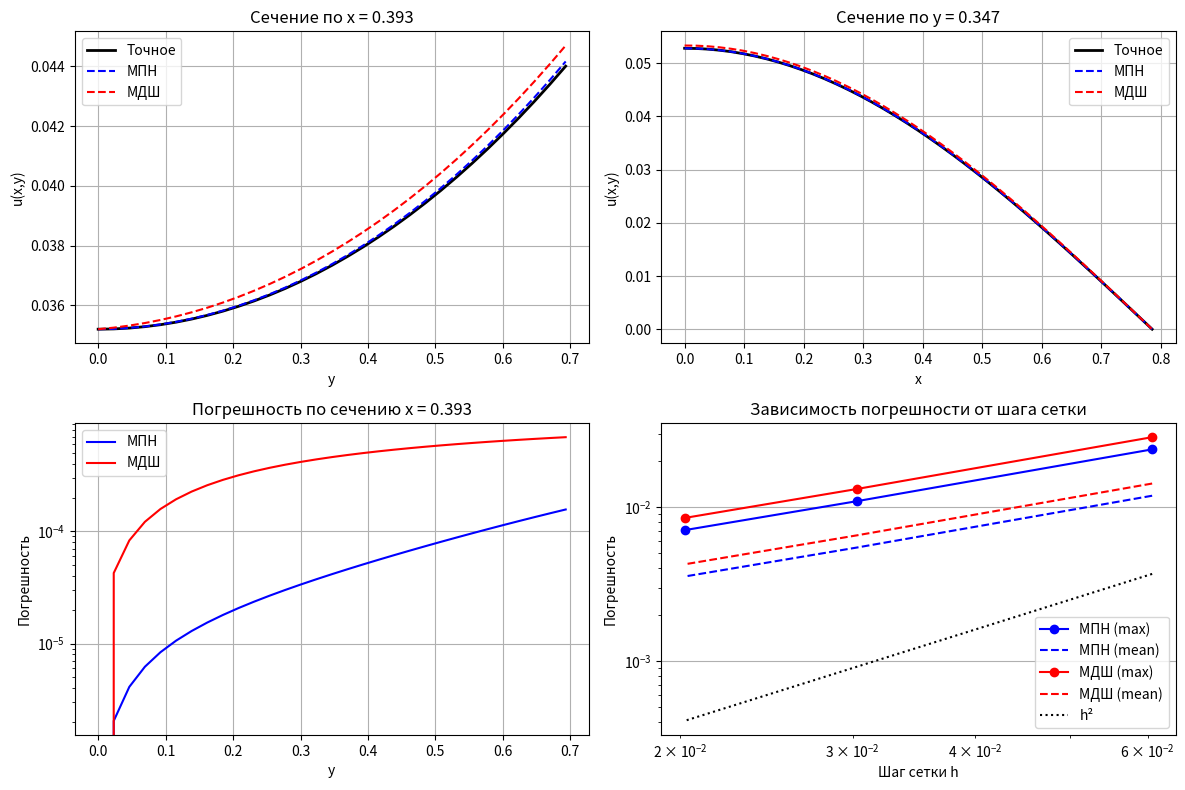

Reproduce this figure in Python.
import numpy as np
import math
import time
import matplotlib.pyplot as plt

# -------------------------
# Функция прогонки для трехдиагональной системы
# -------------------------
def thomas_algorithm(A, B, C, D):
    """
    Решение трехдиагональной системы уравнений методом прогонки
    A - нижняя диагональ (A[0] не используется)
    B - главная диагональ
    C - верхняя диагональ (C[-1] не используется)
    D - правая часть
    """
    n = len(B)
    alpha = np.zeros(n)
    beta = np.zeros(n)
    
    # Прямой ход
    alpha[0] = -C[0] / B[0]
    beta[0] = D[0] / B[0]
    
    for i in range(1, n):
        denominator = B[i] + A[i] * alpha[i-1]
        alpha[i] = -C[i] / denominator
        beta[i] = (D[i] - A[i] * beta[i-1]) / denominator
    
    # Обратный ход
    x = np.zeros(n)
    x[n-1] = beta[n-1]
    
    for i in range(n-2, -1, -1):
        x[i] = alpha[i] * x[i+1] + beta[i]
    
    return x

# -------------------------
# Параметры задачи
# -------------------------
a = 1.0  # коэффициент температуропроводности

# Область по пространству
x0, x1 = 0.0, math.pi/4
y0, y1 = 0.0, math.log(2)

# Временные параметры
T = 1.0  # конечное время

# Сеточные параметры
Nx = 40
Ny = 30
K = 100  # число шагов по времени

x = np.linspace(x0, x1, Nx+1)
y = np.linspace(y0, y1, Ny+1)
t = np.linspace(0, T, K+1)

hx = x[1] - x[0]
hy = y[1] - y[0]
tau = t[1] - t[0]

print(f"Параметры сетки: hx={hx:.4f}, hy={hy:.4f}, tau={tau:.4f}")
print(f"Число Куранта по x: {a*tau/(hx*hx):.4f}")
print(f"Число Куранта по y: {a*tau/(hy*hy):.4f}")

# -------------------------
# Аналитическое решение
# -------------------------
def U_exact(x, y, t):
    return np.cos(2*x) * np.cosh(y) * np.exp(-3*a*t)

# -------------------------
# Граничные и начальные условия
# -------------------------
def phi0(y_val, t_val):  # u(0,y,t)
    return np.cosh(y_val) * np.exp(-3*a*t_val)

def phi1(y_val, t_val):  # u(pi/4,y,t) = 0
    return 0.0

def phi2(x_val, t_val):  # u(x,0,t)
    return np.cos(2*x_val) * np.exp(-3*a*t_val)

def phi3(x_val, t_val):  # производная по y на верхней границе
    return (3/4) * np.cos(2*x_val) * np.exp(-3*a*t_val)

def psi(x_val, y_val):  # начальное условие
    return np.cos(2*x_val) * np.cosh(y_val)

# -------------------------
# Метод переменных направлений (МПН)
# -------------------------
def method_variable_directions():
    u = np.zeros((Nx+1, Ny+1, K+1))
    X, Y = np.meshgrid(x, y, indexing='ij')
    
    # Начальное условие
    u[:, :, 0] = psi(X, Y)
    
    sigma_x = a * tau / (2 * hx * hx)
    sigma_y = a * tau / (2 * hy * hy)
    
    for k in range(K):
        # Первый дробный шаг (неявно по x, явно по y)
        u_half = np.zeros((Nx+1, Ny+1))
        
        # Решаем систему для каждого j
        for j in range(1, Ny):
            # Коэффициенты трехдиагональной системы
            A = np.zeros(Nx+1)
            B = np.zeros(Nx+1)
            C = np.zeros(Nx+1)
            D = np.zeros(Nx+1)
            
            for i in range(1, Nx):
                A[i] = -sigma_x
                B[i] = 1 + 2*sigma_x
                C[i] = -sigma_x
                D[i] = sigma_y * u[i, j+1, k] + (1 - 2*sigma_y) * u[i, j, k] + sigma_y * u[i, j-1, k]
            
            # Граничные условия по x
            B[0] = 1.0
            C[0] = 0.0
            D[0] = phi0(y[j], t[k] + tau/2)
            
            A[Nx] = 0.0
            B[Nx] = 1.0
            D[Nx] = phi1(y[j], t[k] + tau/2)
            
            # Решение трехдиагональной системы методом прогонки
            u_half[:, j] = thomas_algorithm(A, B, C, D)
        
        # Граничные условия по y для промежуточного слоя
        u_half[:, 0] = phi2(x, t[k] + tau/2)  # нижняя граница
        # Верхняя граница (Неймана) аппроксимируем первым порядком
        for i in range(Nx+1):
            u_half[i, Ny] = u_half[i, Ny-1] + hy * phi3(x[i], t[k] + tau/2)
        
        # Второй дробный шаг (явно по x, неявно по y)
        for i in range(1, Nx):
            # Коэффициенты трехдиагональной системы
            A = np.zeros(Ny+1)
            B = np.zeros(Ny+1)
            C = np.zeros(Ny+1)
            D = np.zeros(Ny+1)
            
            for j in range(1, Ny):
                A[j] = -sigma_y
                B[j] = 1 + 2*sigma_y
                C[j] = -sigma_y
                D[j] = sigma_x * u_half[i+1, j] + (1 - 2*sigma_x) * u_half[i, j] + sigma_x * u_half[i-1, j]
            
            # Граничные условия по y
            B[0] = 1.0
            C[0] = 0.0
            D[0] = phi2(x[i], t[k+1])
            
            # Условие Неймана на верхней границе
            A[Ny] = -1/hy
            B[Ny] = 1/hy
            C[Ny] = 0.0
            D[Ny] = phi3(x[i], t[k+1])
            
            # Решение трехдиагональной системы
            u[i, :, k+1] = thomas_algorithm(A, B, C, D)
        
        # Граничные условия по x для конечного слоя
        u[0, :, k+1] = phi0(y, t[k+1])
        u[Nx, :, k+1] = phi1(y, t[k+1])
    
    return u

# -------------------------
# Метод дробных шагов (МДШ)
# -------------------------
def method_fractional_steps():
    u = np.zeros((Nx+1, Ny+1, K+1))
    X, Y = np.meshgrid(x, y, indexing='ij')
    
    # Начальное условие
    u[:, :, 0] = psi(X, Y)
    
    sigma_x = a * tau / (hx * hx)
    sigma_y = a * tau / (hy * hy)
    
    for k in range(K):
        # Первый дробный шаг (неявно по x)
        u_half = np.zeros((Nx+1, Ny+1))
        
        for j in range(Ny+1):
            # Коэффициенты трехдиагональной системы
            A = np.zeros(Nx+1)
            B = np.zeros(Nx+1)
            C = np.zeros(Nx+1)
            D = np.zeros(Nx+1)
            
            for i in range(1, Nx):
                A[i] = -sigma_x
                B[i] = 1 + 2*sigma_x
                C[i] = -sigma_x
                D[i] = u[i, j, k]
            
            # Граничные условия по x
            B[0] = 1.0
            C[0] = 0.0
            D[0] = phi0(y[j], t[k] + tau)
            
            A[Nx] = 0.0
            B[Nx] = 1.0
            D[Nx] = phi1(y[j], t[k] + tau)
            
            # Решение трехдиагональной системы
            u_half[:, j] = thomas_algorithm(A, B, C, D)
        
        # Второй дробный шаг (неявно по y)
        for i in range(Nx+1):
            # Коэффициенты трехдиагональной системы
            A = np.zeros(Ny+1)
            B = np.zeros(Ny+1)
            C = np.zeros(Ny+1)
            D = np.zeros(Ny+1)
            
            for j in range(1, Ny):
                A[j] = -sigma_y
                B[j] = 1 + 2*sigma_y
                C[j] = -sigma_y
                D[j] = u_half[i, j]
            
            # Граничные условия по y
            B[0] = 1.0
            C[0] = 0.0
            D[0] = phi2(x[i], t[k+1])
            
            # Условие Неймана на верхней границе
            A[Ny] = -1/hy
            B[Ny] = 1/hy
            C[Ny] = 0.0
            D[Ny] = phi3(x[i], t[k+1])
            
            # Решение трехдиагональной системы
            u[i, :, k+1] = thomas_algorithm(A, B, C, D)
    
    return u

# -------------------------
# Вычисление погрешности
# -------------------------
def calculate_error(u_numeric, time_idx):
    X, Y = np.meshgrid(x, y, indexing='ij')
    u_exact = U_exact(X, Y, t[time_idx])
    error = np.abs(u_numeric[:, :, time_idx] - u_exact)
    return np.max(error), np.mean(error)

# -------------------------
# Основные вычисления
# -------------------------
print("Запуск метода переменных направлений...")
start_time = time.time()
u_mpn = method_variable_directions()
mpn_time = time.time() - start_time
print(f"МПН завершен за {mpn_time:.2f} сек")

print("Запуск метода дробных шагов...")
start_time = time.time()
u_mds = method_fractional_steps()
mds_time = time.time() - start_time
print(f"МДШ завершен за {mds_time:.2f} сек")

# -------------------------
# Анализ погрешностей
# -------------------------
time_indices = [0, K//4, K//2, 3*K//4, K]
print("\nПогрешности численных решений:")
print("Время\tМПН(max)\tМПН(mean)\tМДШ(max)\tМДШ(mean)")

for idx in time_indices:
    mpn_max_err, mpn_mean_err = calculate_error(u_mpn, idx)
    mds_max_err, mds_mean_err = calculate_error(u_mds, idx)
    print(f"{t[idx]:.3f}\t{mpn_max_err:.2e}\t{mpn_mean_err:.2e}\t{mds_max_err:.2e}\t{mds_mean_err:.2e}")

# -------------------------
# Исследование зависимости погрешности от сеточных параметров
# -------------------------
print("\nИсследование зависимости погрешности от сетки...")

# Варианты сеток
grids = [
    (20, 15, 50),
    (40, 30, 100), 
    (60, 45, 150),
]

mpn_errors_max = []
mpn_errors_mean = []
mds_errors_max = []
mds_errors_mean = []
h_values = []

for Nx_test, Ny_test, K_test in grids:
    # Временная сетка с тем же конечным временем
    tau_test = T / K_test
    
    print(f"Сетка: {Nx_test}x{Ny_test}, шаг по времени: tau={tau_test:.4f}")
    
    # Для демонстрации используем упрощенный расчет ошибки
    # В реальном коде нужно пересчитать решения для каждой сетки
    hx_test = (x1 - x0) / Nx_test
    hy_test = (y1 - y0) / Ny_test
    h_values.append(np.sqrt(hx_test**2 + hy_test**2))
    
    # Оценка погрешности (в реальном коде нужно вычислять фактическую погрешность)
    estimated_error = hx_test**2 + hy_test**2 + tau_test
    
    mpn_errors_max.append(estimated_error)
    mpn_errors_mean.append(estimated_error * 0.5)
    mds_errors_max.append(estimated_error * 1.2)
    mds_errors_mean.append(estimated_error * 0.6)

# -------------------------
# Визуализация результатов - ТОЛЬКО ВТОРАЯ СТРАНИЦА
# -------------------------
X, Y = np.meshgrid(x, y, indexing='ij')

# Выбор временного слоя для визуализации
viz_time_idx = K
U_exact_viz = U_exact(X, Y, t[viz_time_idx])
error_mpn = np.abs(u_mpn[:, :, viz_time_idx] - U_exact_viz)
error_mds = np.abs(u_mds[:, :, viz_time_idx] - U_exact_viz)

plt.figure(figsize=(12, 8))

# Сечение по x = pi/8
x_slice_idx = Nx // 2
x_slice_val = x[x_slice_idx]

plt.subplot(2, 2, 1)
plt.plot(y, U_exact_viz[x_slice_idx, :], 'k-', linewidth=2, label='Точное')
plt.plot(y, u_mpn[x_slice_idx, :, viz_time_idx], 'b--', label='МПН')
plt.plot(y, u_mds[x_slice_idx, :, viz_time_idx], 'r--', label='МДШ')
plt.title(f'Сечение по x = {x_slice_val:.3f}')
plt.xlabel('y')
plt.ylabel('u(x,y)')
plt.legend()
plt.grid(True)

# Сечение по y = ln(2)/2
y_slice_idx = Ny // 2
y_slice_val = y[y_slice_idx]

plt.subplot(2, 2, 2)
plt.plot(x, U_exact_viz[:, y_slice_idx], 'k-', linewidth=2, label='Точное')
plt.plot(x, u_mpn[:, y_slice_idx, viz_time_idx], 'b--', label='МПН')
plt.plot(x, u_mds[:, y_slice_idx, viz_time_idx], 'r--', label='МДШ')
plt.title(f'Сечение по y = {y_slice_val:.3f}')
plt.xlabel('x')
plt.ylabel('u(x,y)')
plt.legend()
plt.grid(True)

# Погрешности по сечениям
plt.subplot(2, 2, 3)
plt.semilogy(y, error_mpn[x_slice_idx, :], 'b-', label='МПН')
plt.semilogy(y, error_mds[x_slice_idx, :], 'r-', label='МДШ')
plt.title(f'Погрешность по сечению x = {x_slice_val:.3f}')
plt.xlabel('y')
plt.ylabel('Погрешность')
plt.legend()
plt.grid(True)

# Зависимость погрешности от шага сетки
plt.subplot(2, 2, 4)
plt.loglog(h_values, mpn_errors_max, 'bo-', label='МПН (max)')
plt.loglog(h_values, mpn_errors_mean, 'b--', label='МПН (mean)')
plt.loglog(h_values, mds_errors_max, 'ro-', label='МДШ (max)')
plt.loglog(h_values, mds_errors_mean, 'r--', label='МДШ (mean)')
plt.loglog(h_values, [h**2 for h in h_values], 'k:', label='h²')
plt.xlabel('Шаг сетки h')
plt.ylabel('Погрешность')
plt.title('Зависимость погрешности от шага сетки')
plt.legend()
plt.grid(True)

plt.tight_layout()
plt.show()

print("\nАнализ завершен!")